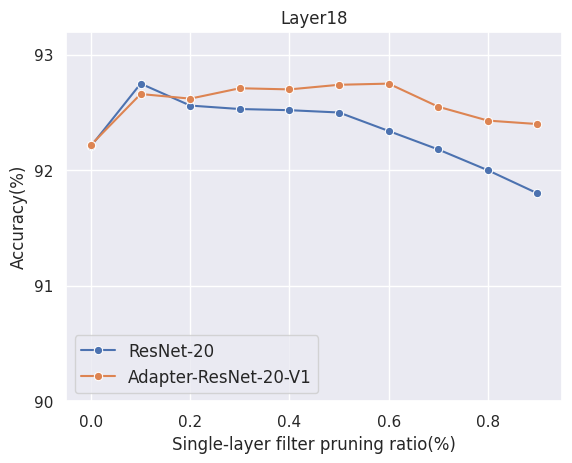

Reproduce this figure in Python.
import seaborn as sns
import matplotlib.pyplot as plt
import pandas as pd
import matplotlib as mpl
import matplotlib.ticker as ticker
import numpy as np

plt.rcParams['savefig.dpi'] = 600
plt.rcParams['figure.dpi'] = 600
sns.set_theme(style='darkgrid')  # 图形主题
df = pd.DataFrame()

# y1 = [92.21, 92.95, 92.51, 92.53, 92.56, 92.56, 92.34, 92.18, 92.31, 91.80]
# y2 = [92.22, 92.64, 92.54, 92.72, 92.85, 92.66, 92.61, 92.65, 92.43, 92.40]

sy1 = [92.21, 92.75, 92.56, 92.53, 92.52, 92.50, 92.34, 92.18, 92.00, 91.80]
sy2 = [92.22, 92.66, 92.62, 92.71, 92.70, 92.74, 92.75, 92.55, 92.43, 92.40]

# y1 = [93.72, 94.09, 93.91, 93.91, 93.89, 94.05, 94.08, 94.08, 93.83, 93.93]
# y2 = [93.73, 94.33, 94.37, 94.09, 94.30, 94.34, 94.40, 94.28, 94.27, 94.31]
x = [0.0, 0.1, 0.2, 0.3, 0.4, 0.5, 0.6, 0.7, 0.8, 0.9]
# r20_fx = [0, 13.23, 21.73, 31.68, 47.43, 53.25, 60.98, 71.30, 80.48, 87.64, 100]

df['Single-layer filter pruning ratio(%)'] = x
df['Accuracy(%)'] = sy1
ax = sns.lineplot(data=df, x='Single-layer filter pruning ratio(%)', y='Accuracy(%)', label='ResNet-20', marker='o')

df['Accuracy(%)'] = sy2
ax = sns.lineplot(data=df, x='Single-layer filter pruning ratio(%)', y='Accuracy(%)', label='Adapter-ResNet-20-V1', marker='o')
ax.yaxis.set_major_locator(ticker.MaxNLocator(integer=True))

ax.set_ylim(90, 93.2)
# ax.set_ylim(93, 94.5)
ax.set_xlim(-0.05, 0.95)
ax.set_title('Layer18')

plt.legend(loc=3, fontsize='12')
plt.savefig('resnet-20-single-layer1.jpg')
# plt.savefig('resnet-56-single-layer2.jpg')
plt.show()

